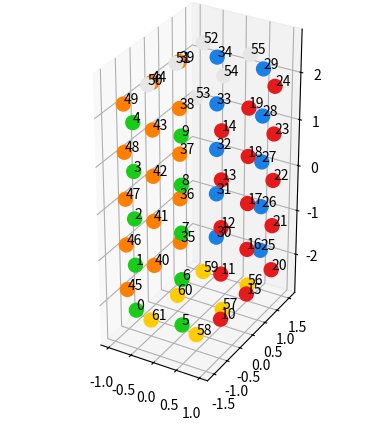

This chart was generated by the following Python code:
"""
This module provides functions to generate cuboid puzzles (a.k.a. n x m x k Rubik's cubes).
"""

import numpy as np
import matplotlib.pyplot as plt

def generate_cuboid(
        size: tuple[int, int, int],
        cuby_size: float = 1.,
        sticker_offset: float = 0.025,
    ):
    """
    Generate a cuboid of size `size[0] x size[1] x size[2]`, where each cuby has a size of `cuby_size` with stickers offset from the faces by `sticker_offset`.

    Args:
        size (tuple[int, int, int]): The size of the cuboid in the form (width, depth, height).
        cuby_size (float): The size of the cuby.
        sticker_offset (float): The offset of the stickers from the faces of the cuby.
    
    Returns:
        (np.ndarray): The vertices of the cuboid. (shape: (s, 4)), s = number of stickers, fourth component is an integer representing the sticker color by index in the list of the second output
        (np.ndarray): The colors of the stickers. (shape: (6, 3))
    """
    colors = np.array([
        [.1, .8, .1], # green
        [.9, .1, .1], # red
        [.1, .5, .9], # blue
        [1., .5, 0.], # orange
        [.9, .9, .9], # white
        [1., .8, 0.], # yellow
    ])
    
    # construct each face from 5 properties:
    #    start: the location of the first point on the face
    #    dir1: the direction in which the second point is located
    #    dir2: the direction in which the first point of the second row is located
    #    fixed: the axis that is fixed for all points on the face
    #    sign: the sign for the fixed axis (indicating location of the face along that axis)
    # cuby size and offset are automatically computed later
    sticker_coords = []
    face_configs = [
        # Green face (front)
        {
            'start': np.array((-size[0]/2, -size[1]/2, -size[2]/2)),
            'dir1': np.array((1, 0, 0)),
            'dir2': np.array((0, 0, 1)),
            'fixed': 1,
            'sign': -1,
            'color': 0},
        # Red face (right)
        {
            'start': np.array((size[0]/2, -size[1]/2, -size[2]/2)),
            'dir1': np.array((0, 1, 0)),
            'dir2': np.array((0, 0, 1)),
            'fixed': 0,
            'sign': 1,
            'color': 1},
        # Blue face (back)
        {
            'start': np.array((size[0]/2, size[1]/2, -size[2]/2)),
            'dir1': np.array((-1, 0, 0)),
            'dir2': np.array((0, 0, 1)),
            'fixed': 1,
            'sign': 1,
            'color': 2},
        # Orange face (left)
        {
            'start': np.array((-size[0]/2, size[1]/2, -size[2]/2)),
            'dir1': np.array((0, -1, 0)),
            'dir2': np.array((0, 0, 1)),
            'fixed': 0,
            'sign': -1,
            'color': 3},
        # White face (top)
        {
            'start': np.array((-size[0]/2, -size[1]/2, size[2]/2)),
            'dir1': np.array((1, 0, 0)),
            'dir2': np.array((0, 1, 0)),
            'fixed': 2,
            'sign': 1,
            'color': 4},
        # Yellow face (bottom)
        {
            'start': np.array((size[0]/2, size[1]/2, -size[2]/2)),
            'dir1': np.array((-1, 0, 0)),
            'dir2': np.array((0, -1, 0)),
            'fixed': 2,
            'sign': -1,
            'color': 5},
    ]

    for config in face_configs:
        # calculate offset to center the stickers on each cuby
        start_offset = (config['dir1'] + config['dir2']) * cuby_size / 2
        start_offset[config['fixed']] = 0
        # scale to cuby size and add offset
        start = config['start'] * cuby_size + start_offset
        dir1 = config['dir1'] * cuby_size
        dir2 = config['dir2'] * cuby_size
        # calculate coordinate of the fixed axis
        fixed_offset = config['sign'] * (size[config['fixed']] * cuby_size / 2 + sticker_offset)
        # calculate sticker coordinates
        for i in range(size[abs(config['dir1']).argmax()]): # iterate over the first direction
            for j in range(size[abs(config['dir2']).argmax()]): # iterate over the second direction
                pos = start + i * dir1 + j * dir2
                pos[config['fixed']] = fixed_offset
                sticker_coords.append([*pos, config['color']]) # combine coordinates and color index
    
    return np.array(sticker_coords), colors

def define_moves(size: tuple[int, int, int]) -> dict[str, list[list[str]]]:
    """
    Define the base moves for a cuboid of the given shape (x, y, z).
    This method relies on points being ordered exactly as output by the `generate_cuboid` function.

    Args:
        size (tuple[int, int, int]): The size of the cuboid in the form (width, depth, height).

    Returns:
        (dict[str, list[list[str]]]): The base moves for the cuboid with default names represented by permutations as lists of cycles acting on the stickers.
        https://rubiks.fandom.com/wiki/Notation
        https://jperm.net/3x3/moves
        F = turn green face clockwise (90° if x=z, otherwise 180°)
        B = turn blue face clockwise (90° if x=z, otherwise 180°)
        R = turn red face clockwise (90° if y=z, otherwise 180°)
        L = turn orange face clockwise (90° if y=z, otherwise 180°)
        U = turn white face clockwise (90° if x=y, otherwise 180°)
        D = turn yellow face clockwise (90° if x=y, otherwise 180°)
        
        # only for odd number of layers in the corresponding direction:
        M = Median slice. The slice in the middle between L and R in L direction.
        E = Equatorial slice. The slice in the middle between U and D in D direction.
        S = Standing slice. The slice in the middle between F and B in F direction.
        
        # for more than 3 layers in the corresponding direction:
        for faces that are further inwards, the name is prefixed by the number of layers that are further from the center than this face.
        e.g. moves of a 7x7x7 from left to right: L, 2L, 3L, M, 3R, 2R, R
    """
    # calculate number of stickers on each face
    n_stickers = {
        "green": size[0]*size[2],
        "blue": size[0]*size[2],
        "red": size[1]*size[2],
        "orange": size[1]*size[2],
        "white": size[0]*size[1],
        "yellow": size[0]*size[1],
    }
    moves: dict[str, list[list[str]]] = {}
    # U moves
    if size[0] == size[1] and size[2] > 1:
        # 1. define outermost move: U
        # 1.1 define white face cycles

        # 1.2 define cycles of green, red, blue, orange faces

        # 2. define inner moves: 2U, 3U, ...
        for z in range(1, size[2]//2):
            if z > 0:
                name = f"{z+1}U"
            # 2.1 define white face cycles
            moves[name] = [
                
            ]
def plot_points(
        sticker_coords: np.ndarray,
        colors: np.ndarray,
        show_indices: bool = False,
    ):
    """
    Plot the given points and colors in 3D using matplotlib.
    """
    fig = plt.figure()
    ax = fig.add_subplot(111, projection="3d")
    # set aspect ratio to 1
    color_indices = sticker_coords[:, 3].astype(int)
    ax.scatter(
        sticker_coords[:, 0],
        sticker_coords[:, 1],
        sticker_coords[:, 2],
        c=colors[color_indices],
        s=100,
        alpha=1,
    )
    # show sticker index as text at the sticker position
    if show_indices:
        for i, coords in enumerate(sticker_coords):
            ax.text(*coords[:3], f"{i}", color="black")
    # ax.set_box_aspect([1, 1, 1])
    ax.set_aspect("equal")
    plt.show()
    
if __name__ == "__main__":
    # generate 2x3x4 cuboid
    # sticker_coords, colors = generate_cuboid((2, 3, 4))
    sticker_coords, colors = generate_cuboid((2,3,5))
    # sticker_coords, colors = generate_cuboid((5,5,5))
    # sticker_coords, colors = generate_cuboid((3,3,3))
    plot_points(sticker_coords, colors, show_indices=sticker_coords.shape[0] < 100)